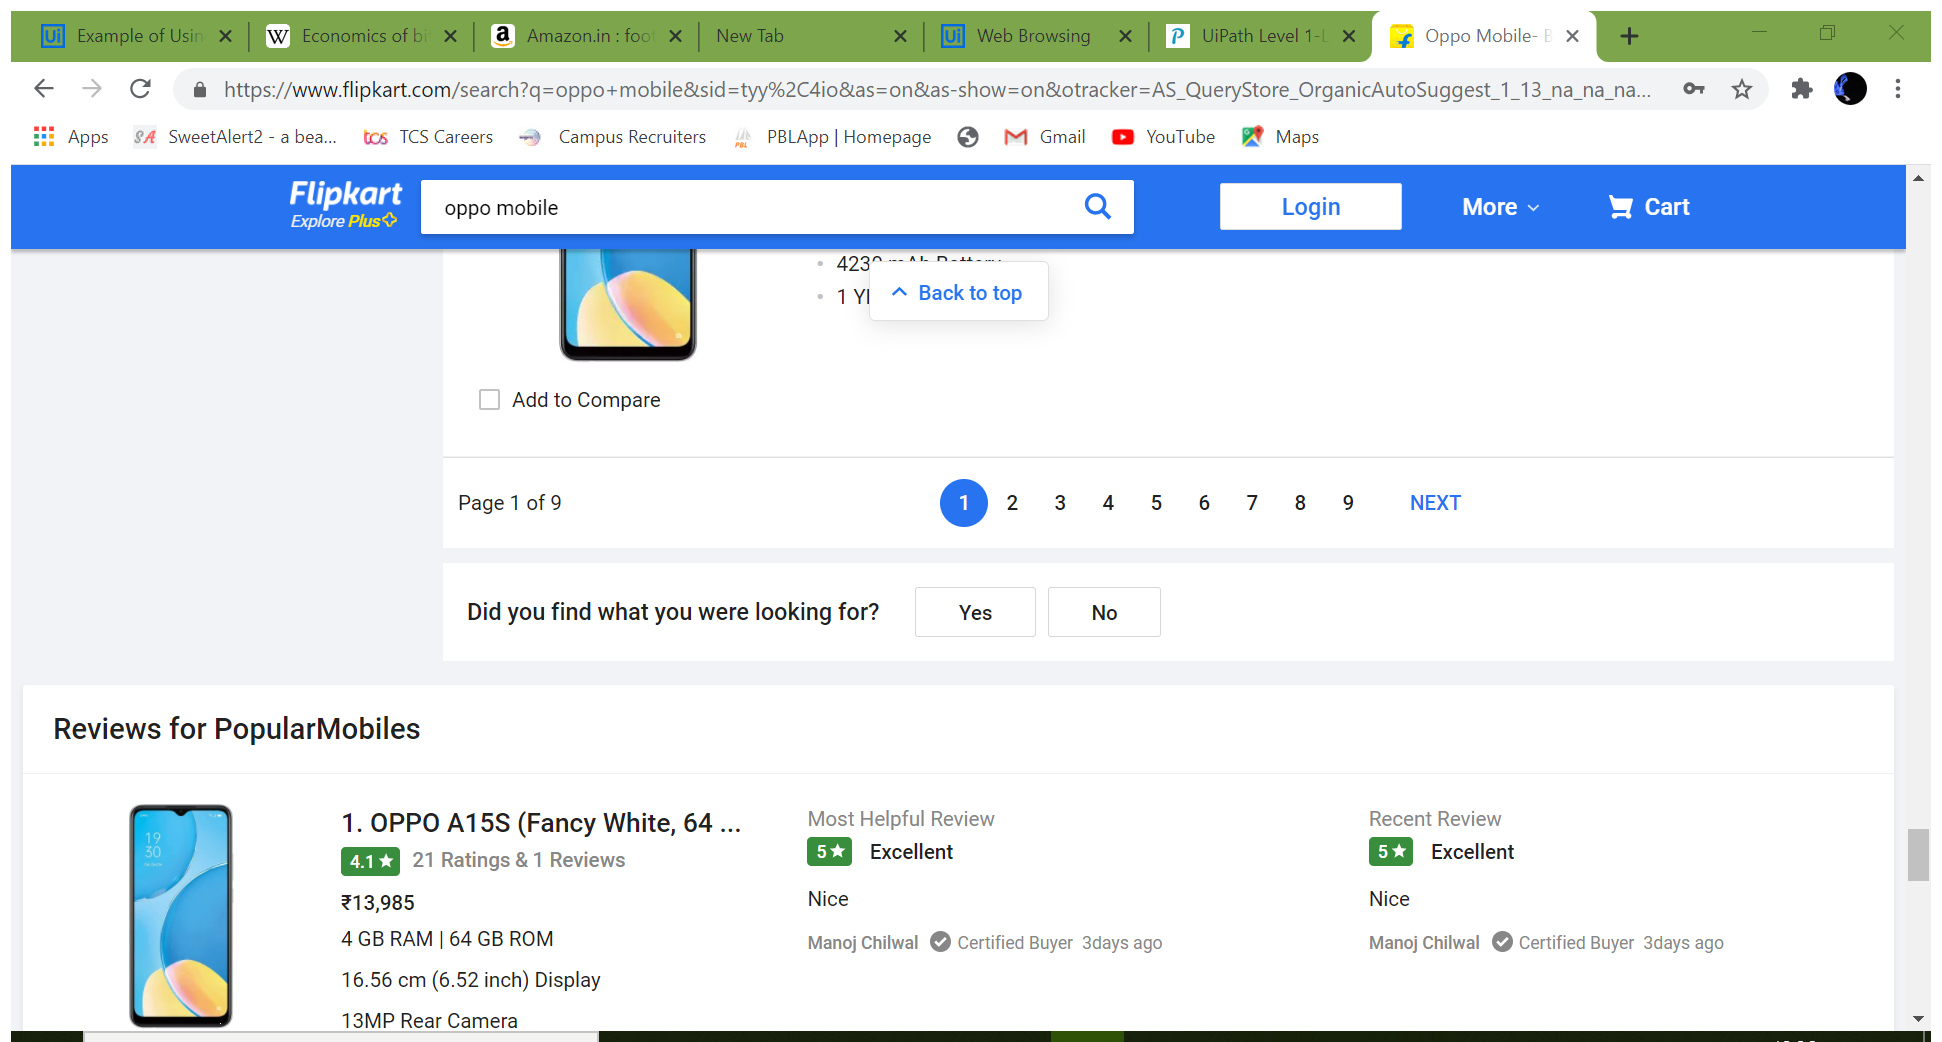
Workflow: Main

Step 1: Attach Browser 'OppoMobil Page' in window 'Oppo Mobile- Buy Products Online at Best Price in India - All Categories | Flipkart.com' (chrome.exe)

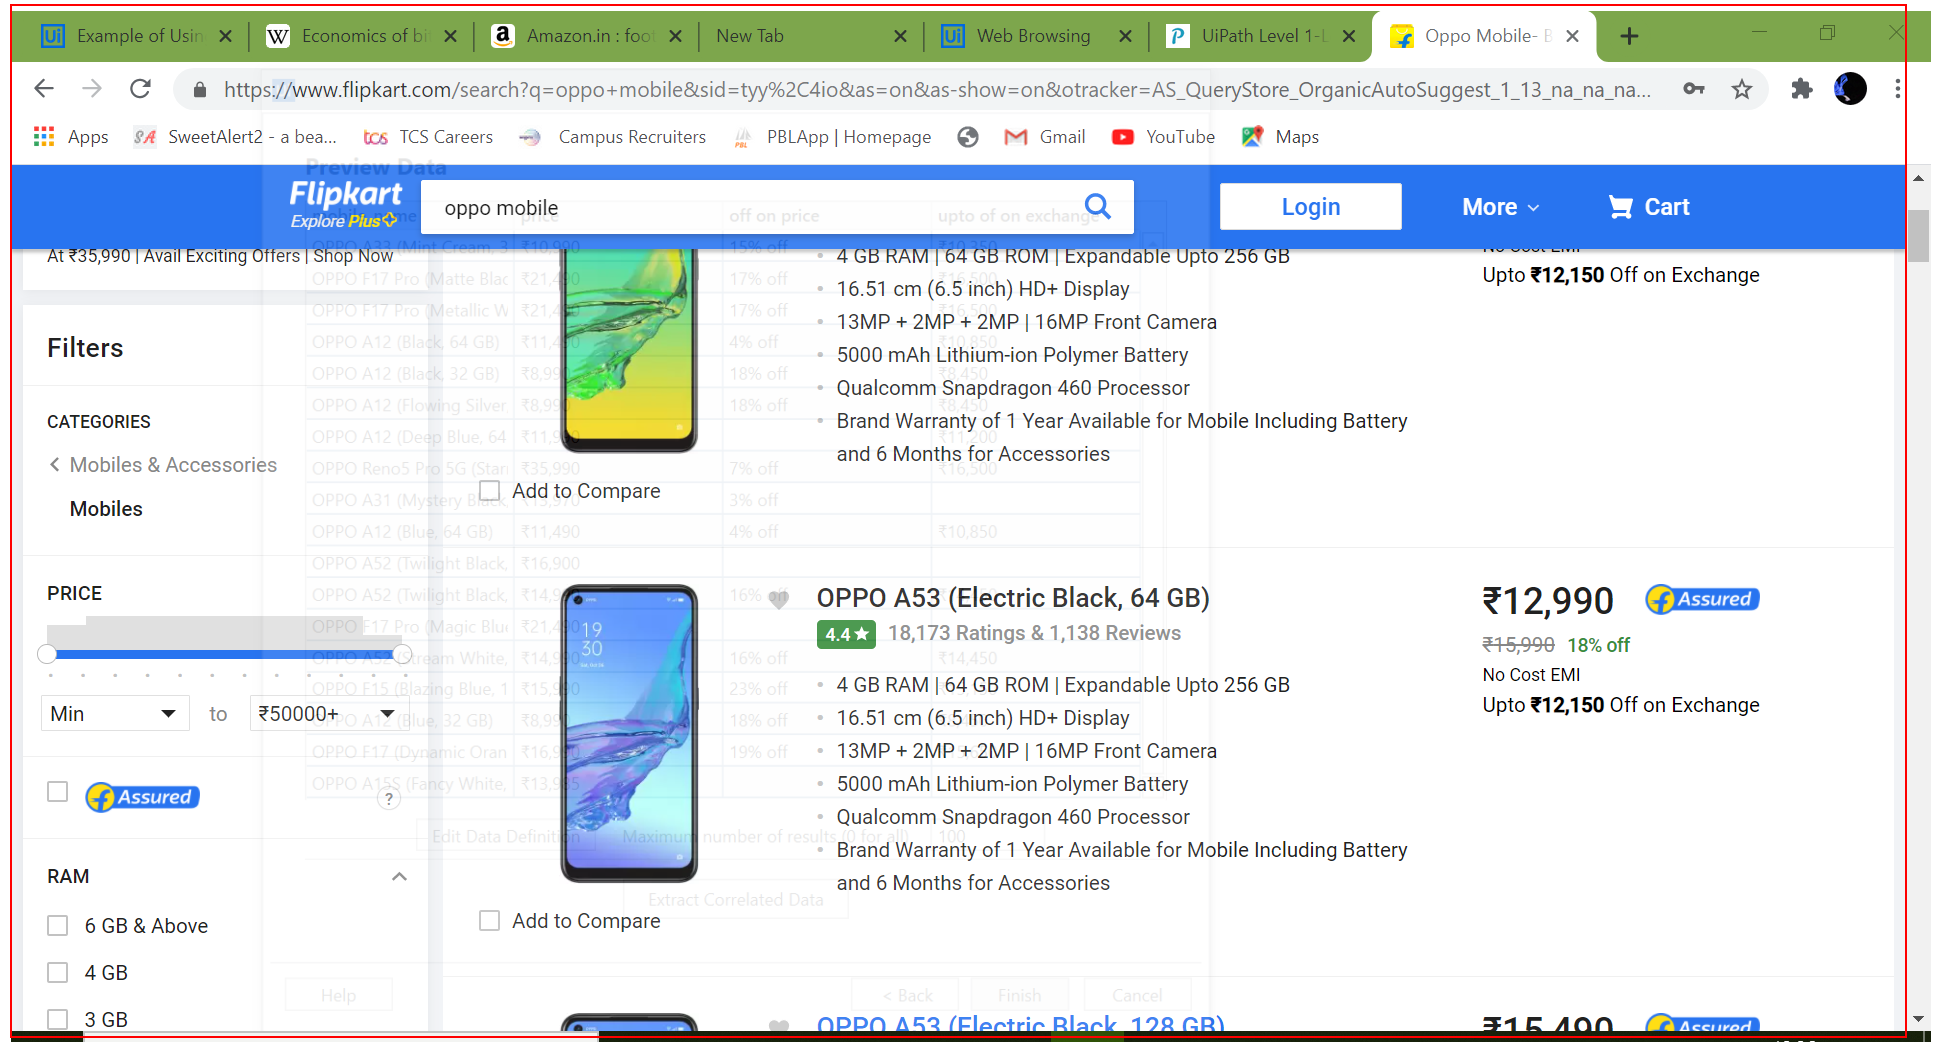
Step 2: get-text from the element 'container'

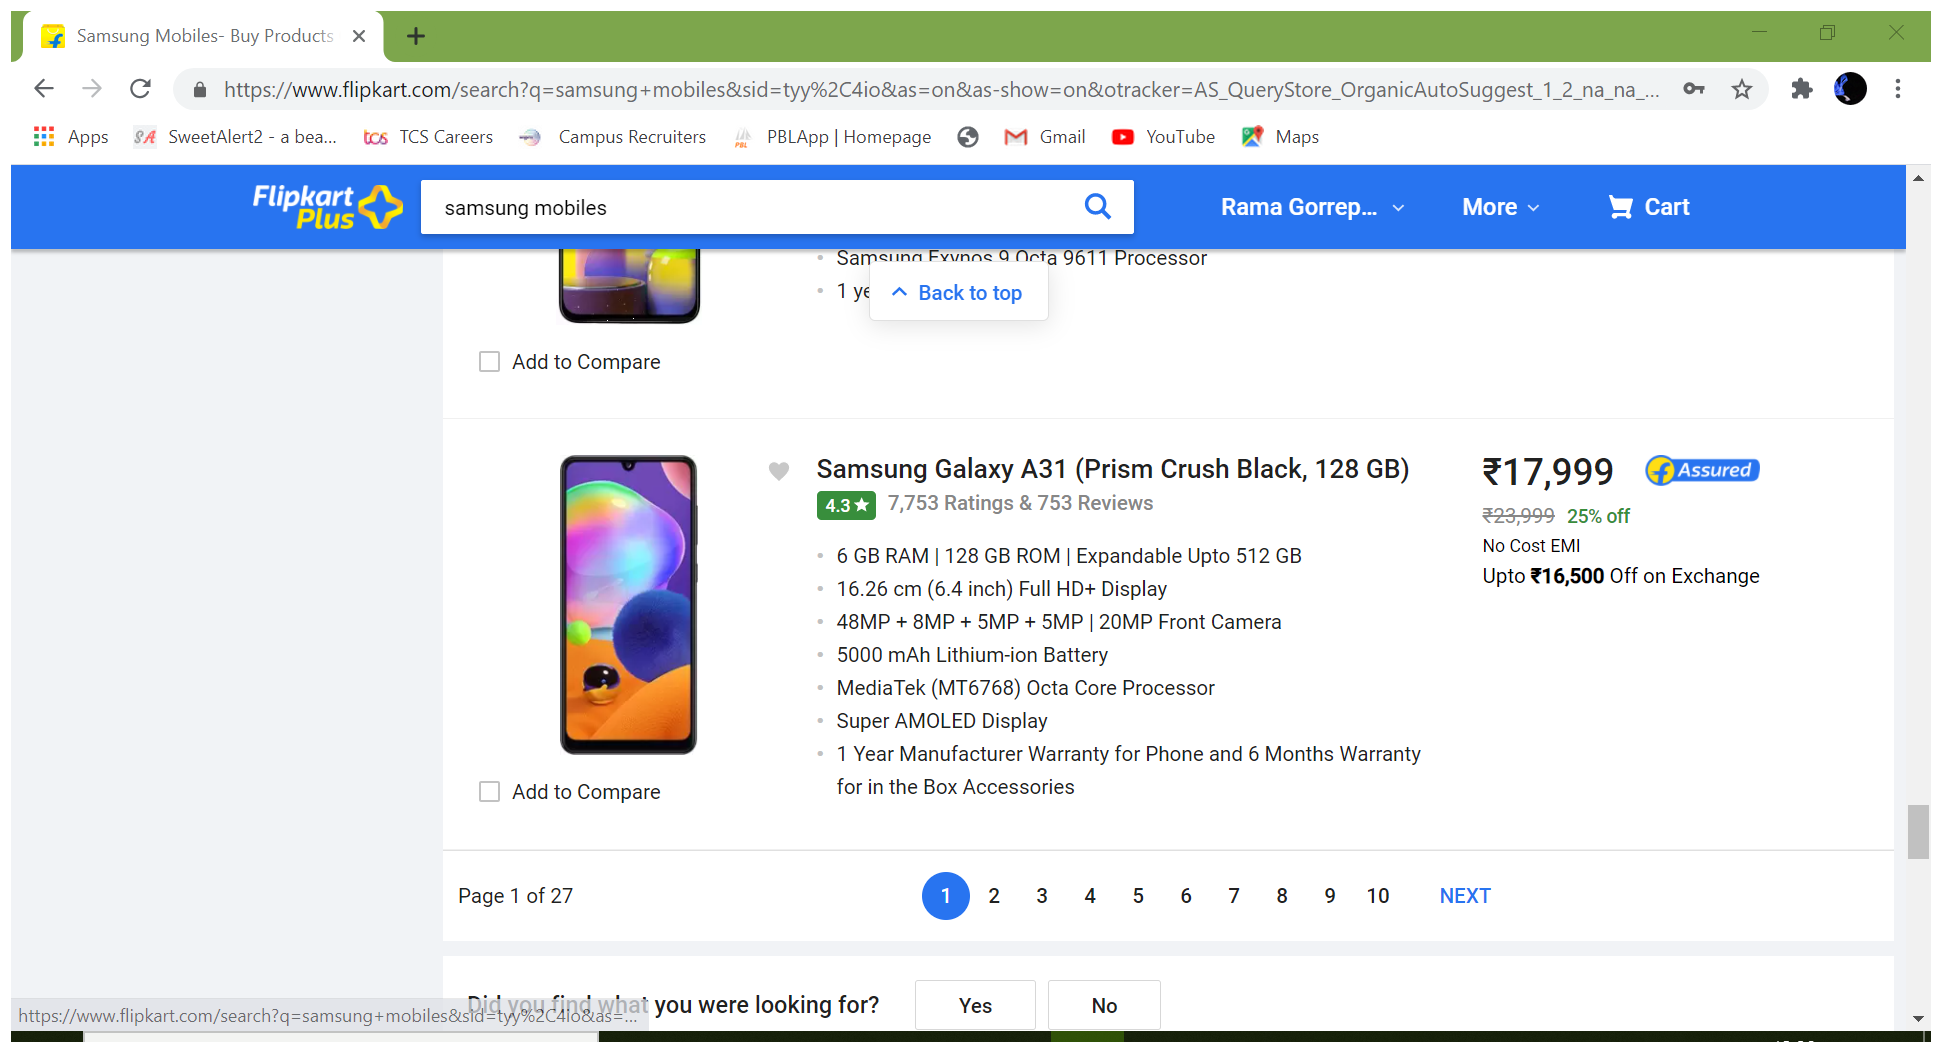
Step 3: Attach Browser 'SamsungMo Page' in window 'Samsung Mobiles- Buy Products Online at Best Price in India - All Categories | Flipkart.com' (chrome.exe)

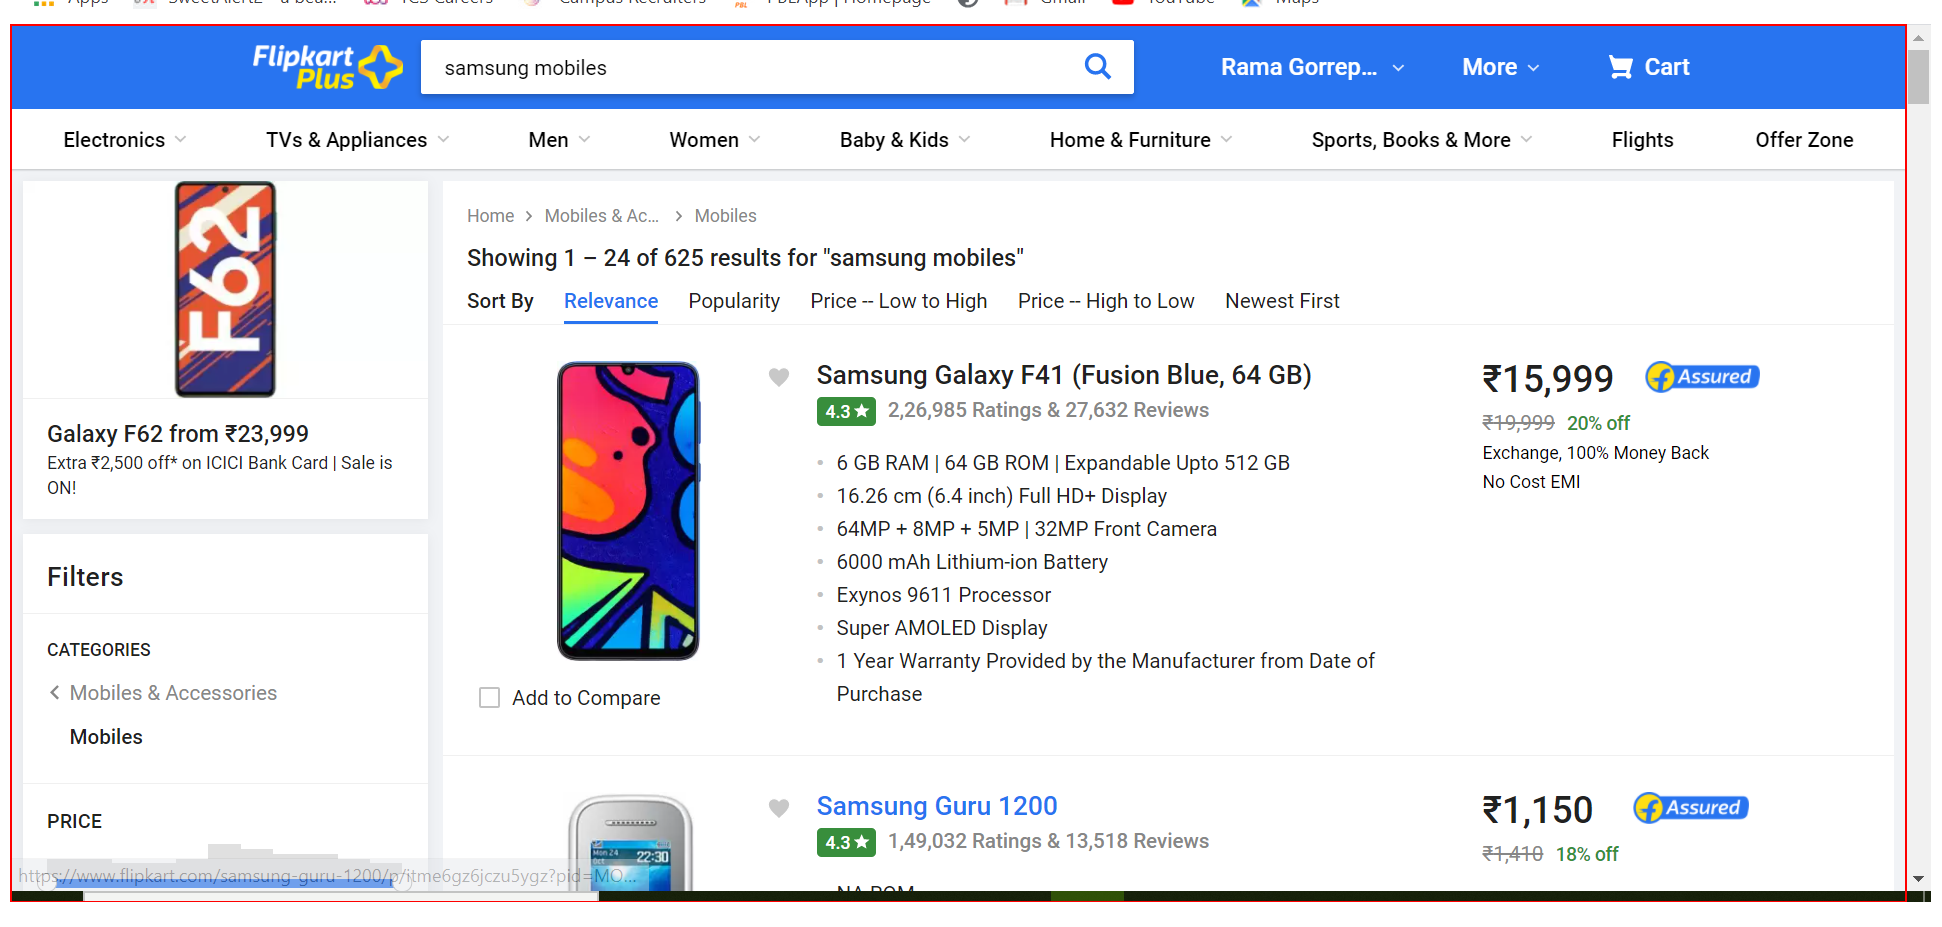
Step 4: get-text from the element 'container'